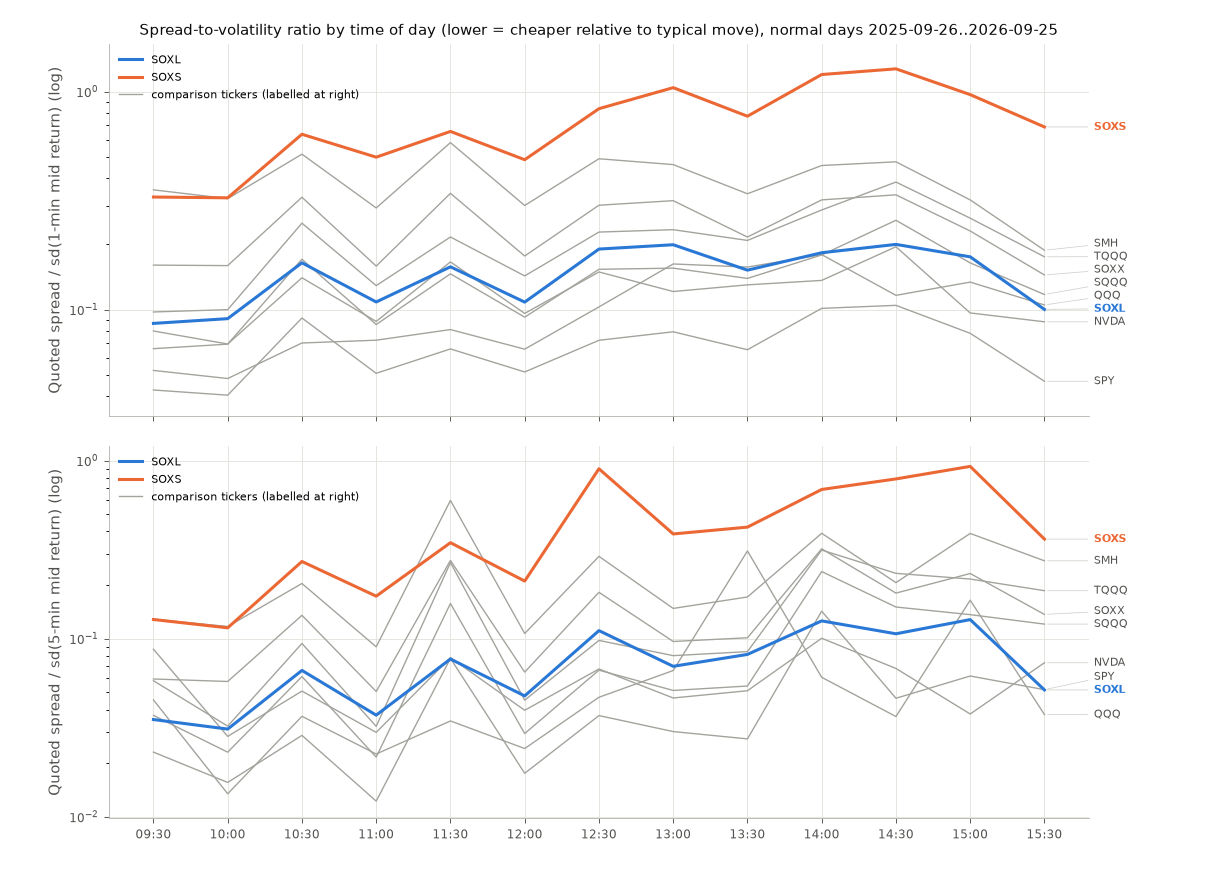

The data file committed next to this chart (first rows):
ticker, group, bucket_start_et, bucket_end_et, tw_mean_spread_bps, sd_mid_ret_1m_bps, n_1m, sd_mid_ret_5m_bps, n_5m, spread_over_sd1m, spread_over_sd5m
SOXL, last12m, 09:30, 10:00, 3.446, 39.82, 30, 98.01, 6, 0.08654, 0.03516
SOXL, last12m, 10:00, 10:30, 3.57, 39.24, 30, 114.9, 6, 0.09099, 0.03108
SOXL, last12m, 10:30, 11:00, 2.95, 17.98, 30, 44.47, 6, 0.1641, 0.06634
SOXL, last12m, 11:00, 11:30, 2.624, 24.18, 30, 70.51, 6, 0.1085, 0.03721
SOXL, last12m, 11:30, 12:00, 2.533, 16.1, 30, 32.94, 6, 0.1573, 0.07689
SOXL, last12m, 12:00, 12:30, 2.561, 23.64, 30, 53.66, 6, 0.1084, 0.04773
SOXL, last12m, 12:30, 13:00, 2.361, 12.44, 30, 21.27, 6, 0.1897, 0.111
SOXL, last12m, 13:00, 13:30, 2.059, 10.37, 30, 29.43, 6, 0.1986, 0.06997
SOXL, last12m, 13:30, 14:00, 2.192, 14.44, 30, 26.87, 6, 0.1519, 0.08159
SOXL, last12m, 14:00, 14:30, 1.91, 10.47, 30, 15.18, 6, 0.1825, 0.1259
SOXL, last12m, 14:30, 15:00, 2.029, 10.18, 30, 19.04, 6, 0.1993, 0.1065
SOXL, last12m, 15:00, 15:30, 1.933, 11.06, 30, 15.1, 6, 0.1748, 0.128
SOXL, last12m, 15:30, 16:00, 1.794, 17.89, 30, 34.81, 6, 0.1003, 0.05155
SOXL, last12m, 09:30, 16:00, 2.458, 21.27, 390, 51.24, 78, 0.1156, 0.04798
SOXL, last5, 09:30, 10:00, 4.765, 38.09, 10, , 2, 0.1251, 
SOXL, last5, 10:00, 10:30, 5.551, 34.26, 10, , 2, 0.162, 
SOXL, last5, 10:30, 11:00, 3.985, 24.25, 10, , 2, 0.1643, 
SOXL, last5, 11:00, 11:30, 2.916, 16.89, 10, , 2, 0.1726, 
SOXL, last5, 11:30, 12:00, 3.171, 21.28, 10, , 2, 0.149, 
SOXL, last5, 12:00, 12:30, 3.165, 26.53, 10, , 2, 0.1193, 
SOXL, last5, 12:30, 13:00, 2.845, 11.1, 10, , 2, 0.2563, 
SOXL, last5, 13:00, 13:30, 2.119, 8.891, 10, , 2, 0.2383, 
SOXL, last5, 13:30, 14:00, 2.528, 8.26, 10, , 2, 0.3061, 
SOXL, last5, 14:00, 14:30, 1.747, 8.305, 10, , 2, 0.2104, 
SOXL, last5, 14:30, 15:00, 2.14, 11.74, 10, , 2, 0.1823, 
SOXL, last5, 15:00, 15:30, 1.775, 7.857, 10, , 2, 0.2259, 
SOXL, last5, 15:30, 16:00, 1.475, 19.16, 10, , 2, 0.07698, 
SOXL, last5, 09:30, 16:00, 2.937, 20.28, 130, 39.41, 26, 0.1449, 0.07453
SOXL, normal18m, 09:30, 10:00, 4.672, 44.25, 50, 88.46, 10, 0.1056, 0.05282
SOXL, normal18m, 10:00, 10:30, 4.706, 35.82, 50, 88.49, 10, 0.1314, 0.05317
SOXL, normal18m, 10:30, 11:00, 4.376, 22, 50, 38.65, 10, 0.1989, 0.1132
SOXL, normal18m, 11:00, 11:30, 4.166, 19.98, 50, 53.23, 10, 0.2085, 0.07828
SOXL, normal18m, 11:30, 12:00, 4.114, 22.24, 50, 27.79, 10, 0.185, 0.148
SOXL, normal18m, 12:00, 12:30, 4.114, 22.21, 50, 41.51, 10, 0.1852, 0.09912
SOXL, normal18m, 12:30, 13:00, 3.99, 13.52, 50, 33.08, 10, 0.2951, 0.1206
SOXL, normal18m, 13:00, 13:30, 3.849, 14.73, 50, 36.99, 10, 0.2612, 0.104
SOXL, normal18m, 13:30, 14:00, 3.936, 16.06, 50, 47.52, 10, 0.2451, 0.08283
SOXL, normal18m, 14:00, 14:30, 3.784, 15.48, 50, 31.62, 10, 0.2445, 0.1197
SOXL, normal18m, 14:30, 15:00, 3.851, 11.92, 50, 23.3, 10, 0.323, 0.1653
SOXL, normal18m, 15:00, 15:30, 3.781, 13.18, 50, 17.51, 10, 0.2869, 0.2159
SOXL, normal18m, 15:30, 16:00, 3.708, 16.52, 50, 36.55, 10, 0.2244, 0.1014
SOXL, normal18m, 09:30, 16:00, 4.08, 22.39, 650, 46.85, 130, 0.1823, 0.08709
SOXL, y2022, 09:30, 10:00, 7.006, 47.34, 50, 94.88, 10, 0.148, 0.07384
SOXL, y2022, 10:00, 10:30, 6.123, 32.83, 50, 74.21, 10, 0.1865, 0.08252
SOXL, y2022, 10:30, 11:00, 6.062, 29.71, 50, 80.76, 10, 0.2041, 0.07506
SOXL, y2022, 11:00, 11:30, 6.025, 30.23, 50, 42.86, 10, 0.1993, 0.1406
SOXL, y2022, 11:30, 12:00, 6.068, 18.92, 50, 42.14, 10, 0.3207, 0.144
SOXL, y2022, 12:00, 12:30, 6.081, 21.01, 50, 60.35, 10, 0.2894, 0.1008
SOXL, y2022, 12:30, 13:00, 6.054, 24.12, 50, 42.69, 10, 0.251, 0.1418
SOXL, y2022, 13:00, 13:30, 6.046, 20.74, 50, 15.52, 10, 0.2915, 0.3896
SOXL, y2022, 13:30, 14:00, 6.066, 16.58, 50, 39.6, 10, 0.3658, 0.1532
SOXL, y2022, 14:00, 14:30, 6.084, 28.4, 50, 48.54, 10, 0.2142, 0.1253
SOXL, y2022, 14:30, 15:00, 6.049, 19.67, 50, 36.49, 10, 0.3075, 0.1658
SOXL, y2022, 15:00, 15:30, 6.088, 24.28, 50, 55.14, 10, 0.2507, 0.1104
SOXL, y2022, 15:30, 16:00, 6.067, 22.07, 50, 60.93, 10, 0.275, 0.09958
SOXL, y2022, 09:30, 16:00, 6.14, 26.97, 650, 57.08, 130, 0.2277, 0.1076
SOXL, y2023, 09:30, 10:00, 5.156, 37.9, 50, 80.68, 10, 0.1361, 0.06391
SOXL, y2023, 10:00, 10:30, 5.148, 22.92, 50, 65.02, 10, 0.2246, 0.07918
SOXL, y2023, 10:30, 11:00, 5.123, 19.59, 50, 27.04, 10, 0.2615, 0.1895
SOXL, y2023, 11:00, 11:30, 5.12, 16.5, 50, 32.96, 10, 0.3104, 0.1554
... 864 more rows
